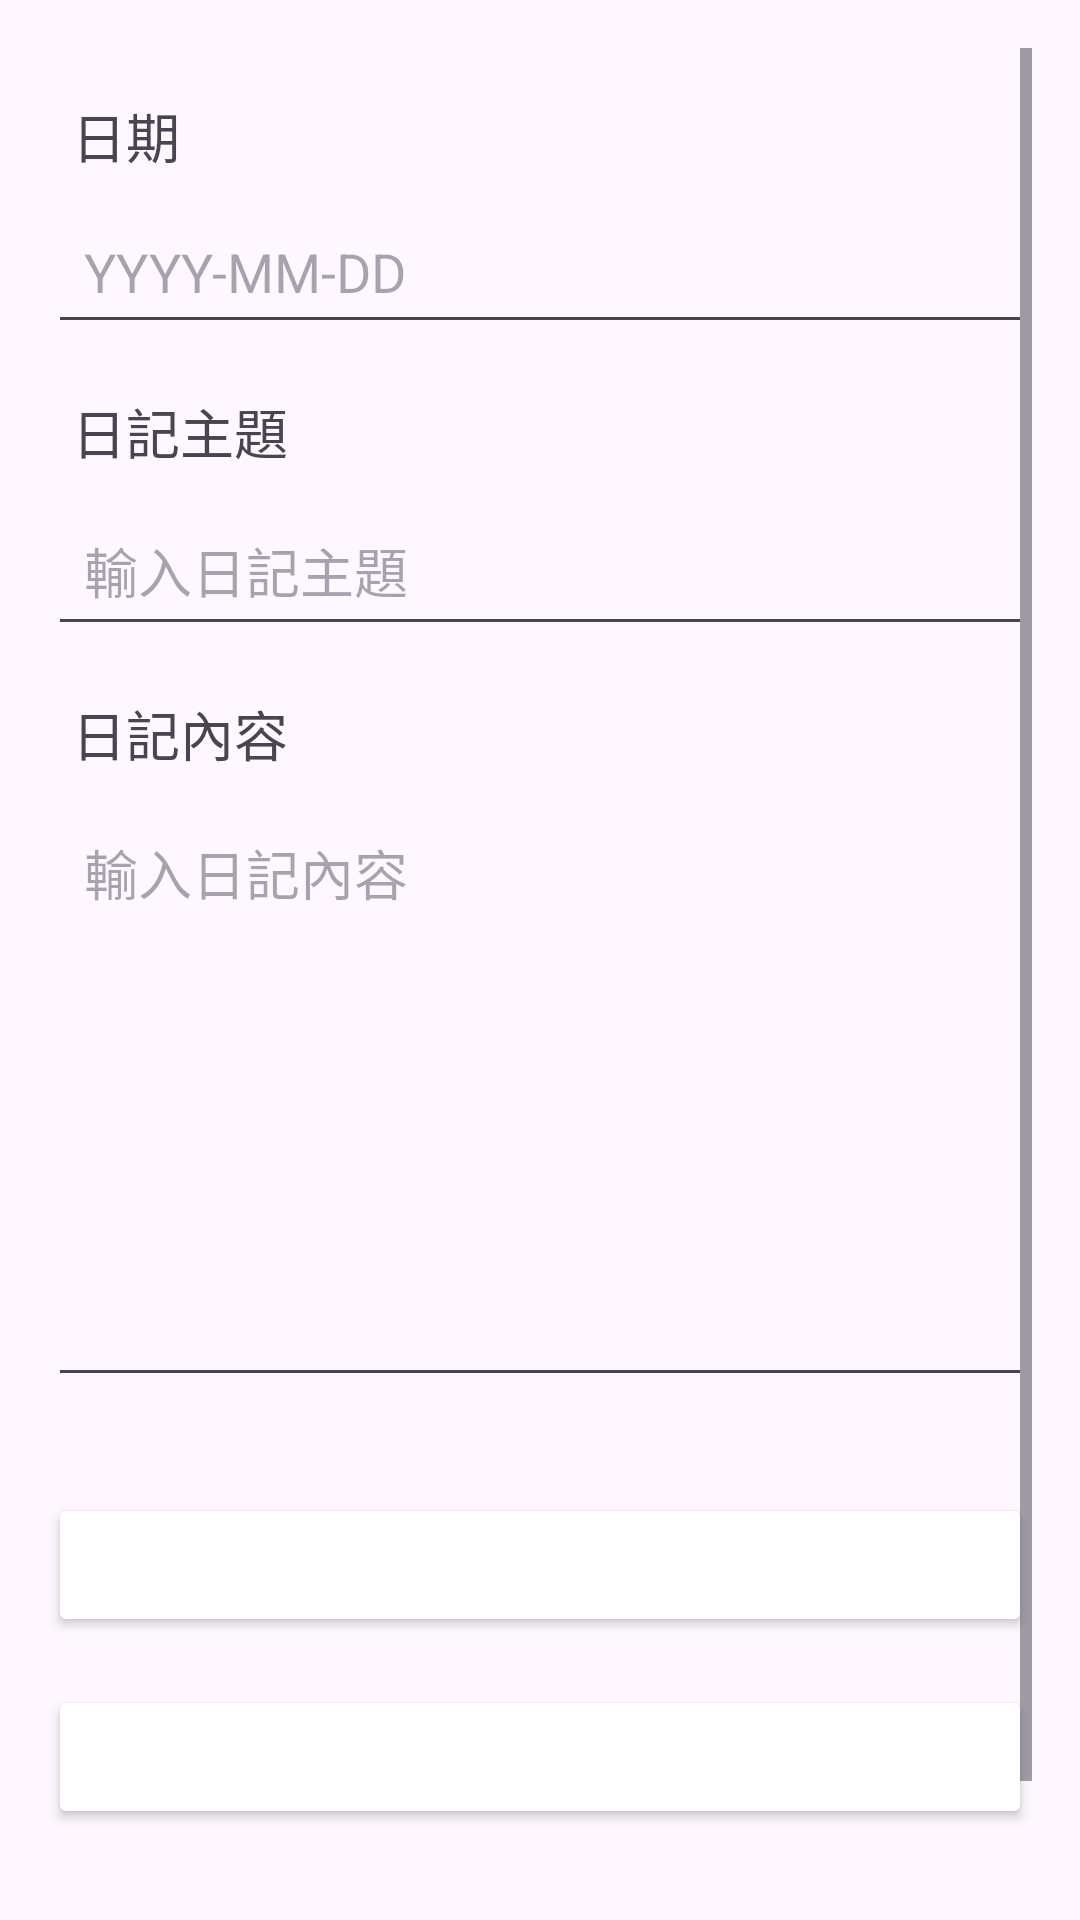

Reconstruct the res/layout file that produces this screen, plus the resources it refers to.
<!-- AndroidManifest.xml: application theme Theme.DiaryApp -->
<!-- res/layout/fragment_diary.xml -->
<?xml version="1.0" encoding="utf-8"?>
<ScrollView xmlns:android="http://schemas.android.com/apk/res/android"
    android:layout_width="match_parent"
    android:layout_height="match_parent"
    android:padding="16dp">


    <LinearLayout
        android:layout_width="match_parent"
        android:layout_height="wrap_content"
        android:orientation="vertical"
        android:gravity="center_horizontal">


        
        <TextView
            android:layout_width="match_parent"
            android:layout_height="wrap_content"
            android:text="日期"
            android:textSize="18sp"
            android:layout_marginTop="16dp"
            android:paddingStart="8dp"
            android:paddingEnd="8dp" />


        <EditText
            android:id="@+id/et_date"
            android:layout_width="match_parent"
            android:layout_height="wrap_content"
            android:hint="YYYY-MM-DD"
            android:padding="12dp"
            android:layout_marginTop="8dp"
            android:inputType="date" />


        
        <TextView
            android:layout_width="match_parent"
            android:layout_height="wrap_content"
            android:text="日記主題"
            android:textSize="18sp"
            android:layout_marginTop="16dp"
            android:paddingStart="8dp"
            android:paddingEnd="8dp" />


        <EditText
            android:id="@+id/et_subject"
            android:layout_width="match_parent"
            android:layout_height="wrap_content"
            android:hint="輸入日記主題"
            android:padding="12dp"
            android:layout_marginTop="8dp" />


        
        <TextView
            android:layout_width="match_parent"
            android:layout_height="wrap_content"
            android:text="日記內容"
            android:textSize="18sp"
            android:layout_marginTop="16dp"
            android:paddingStart="8dp"
            android:paddingEnd="8dp" />


        <EditText
            android:id="@+id/et_content"
            android:layout_width="match_parent"
            android:layout_height="200dp"
            android:hint="輸入日記內容"
            android:padding="12dp"
            android:gravity="top"
            android:layout_marginTop="8dp"
            android:inputType="textMultiLine" />


        
        <Button
            android:id="@+id/btn_save_diary"
            android:layout_width="match_parent"
            android:layout_height="wrap_content"
            android:text="儲存日記"
            android:layout_marginTop="32dp"
            android:backgroundTint="@color/lavender"
            android:textColor="@color/white" />

        <Button
            android:id="@+id/btn_delete_diary"
            android:layout_width="match_parent"
            android:layout_height="wrap_content"
            android:text="刪除日記"
            android:backgroundTint="@color/lavender"
            android:textColor="@android:color/white"
            android:layout_marginTop="16dp" />

        <Button
            android:id="@+id/btn_share_diary"
            android:layout_width="match_parent"
            android:layout_height="wrap_content"
            android:text="分享日記"
            android:backgroundTint="@color/lavender"
            android:textColor="@android:color/white"
            android:layout_marginTop="16dp" />

    </LinearLayout>
</ScrollView>
<!-- resources referenced by this layout -->
<resources>
  <style name="Theme.DiaryApp" parent="Base.Theme.DiaryApp" />
  <style name="Base.Theme.DiaryApp" parent="Theme.Material3.DayNight.NoActionBar">
          
          <item name="colorPrimary">@color/lavender</item>
          <item name="colorPrimaryVariant">@color/lavender</item>
      </style>
  <!-- not gathered from this repository: default colours our renderer supplied (Android Studio template values) -->
  <color name="white">#FFFFFFFF</color>
</resources>
